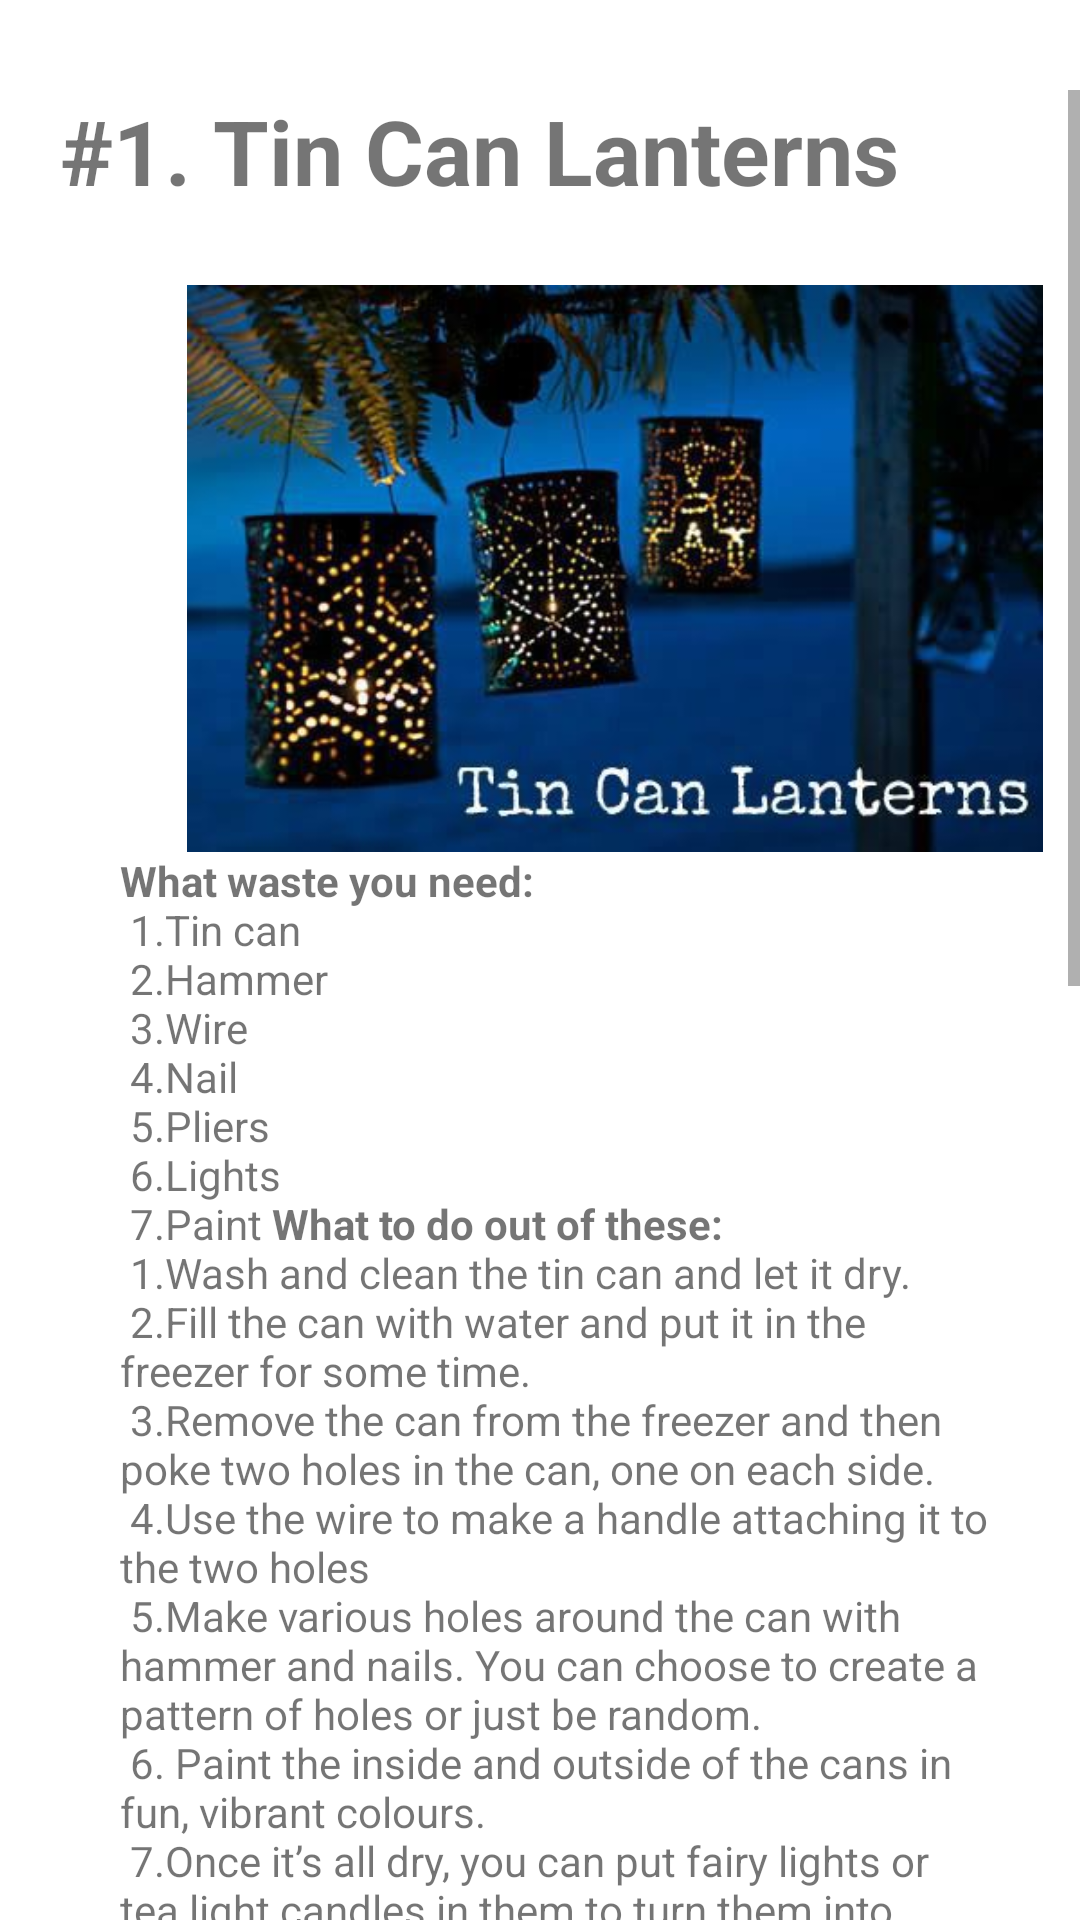

Here is an Android app screen rendered from its layout file. Give the layout XML and the strings, colors and styles it references.
<!-- AndroidManifest.xml: application theme Theme.ResCos -->
<!-- res/layout/activity_main3.xml -->
<?xml version="1.0" encoding="utf-8"?>
<androidx.constraintlayout.widget.ConstraintLayout xmlns:android="http://schemas.android.com/apk/res/android"
    xmlns:app="http://schemas.android.com/apk/res-auto"
    xmlns:tools="http://schemas.android.com/tools"
    android:layout_width="match_parent"
    android:layout_height="match_parent"
    android:paddingLeft="10dp"
    android:paddingTop="30dp"
    tools:context=".MainActivity3">

    <ScrollView
        android:layout_width="match_parent"
        android:layout_height="match_parent"
        app:layout_constraintBottom_toBottomOf="parent"
        app:layout_constraintEnd_toEndOf="parent"
        app:layout_constraintHorizontal_bias="0.0"
        app:layout_constraintStart_toStartOf="parent"
        app:layout_constraintTop_toTopOf="parent"
        app:layout_constraintVertical_bias="1.0">

        <LinearLayout
            android:layout_width="match_parent"
            android:layout_height="wrap_content"
            android:orientation="vertical">

            <TextView
                android:id="@+id/textView3"
                android:layout_width="match_parent"
                android:layout_height="35dp"
                android:paddingLeft="10dp"
                android:text="#1. Tin Can Lanterns"
                android:textSize="30sp"
                android:textStyle="bold" />

            <ImageView
                android:id="@+id/imageView"
                android:layout_width="390dp"
                android:layout_height="219dp"
                android:paddingTop="30dp"
                app:srcCompat="@drawable/tcl"
                android:contentDescription="TODO" />

            <TextView
                android:id="@+id/textView4"
                android:layout_width="match_parent"
                android:layout_height="wrap_content"
                android:paddingLeft="30dp"
                android:paddingRight="30dp"
                android:text="@string/textview" />

            <TextView
                android:id="@+id/textView5"
                android:layout_width="match_parent"
                android:layout_height="wrap_content"
                android:paddingLeft="10dp"
                android:paddingTop="60dp"
                android:paddingRight="10dp"
                android:paddingBottom="30dp"
                android:text="#2. Bottle Money Bank"
                android:textSize="30sp"
                android:textStyle="bold" />

            <ImageView
                android:id="@+id/imageView3"
                android:layout_width="390dp"
                android:layout_height="219dp"
                app:srcCompat="@drawable/pig1" />

            <TextView
                android:id="@+id/textView6"
                android:layout_width="match_parent"
                android:layout_height="wrap_content"
                android:paddingLeft="30dp"
                android:paddingRight="30dp"
                android:text="@string/textview1" />

        </LinearLayout>
    </ScrollView>
</androidx.constraintlayout.widget.ConstraintLayout>
<!-- resources referenced by this layout -->
<resources>
  <!-- drawable pig1: jpeg bitmap (drawable, 84292 bytes) -->
  <!-- drawable tcl: jpeg bitmap (drawable, 28767 bytes) -->
  <string name="textview">
         <b>What waste you need:</b>
         \n 1.Tin can
         \n 2.Hammer
         \n 3.Wire
         \n 4.Nail
         \n 5.Pliers
         \n 6.Lights
         \n 7.Paint
         <b>What to do out of these:</b>
         \n 1.Wash and clean the tin can and let it dry.
         \n 2.Fill the can with water and put it in the freezer for some time.
         \n 3.Remove the can from the freezer and then poke two holes in the can, one on each side.
         \n 4.Use the wire to make a handle attaching it to the two holes
         \n 5.Make various holes around the can with hammer and nails. You can choose to create a pattern of holes or just be random.
         \n 6. Paint the inside and outside of the cans in fun, vibrant colours.
         \n 7.Once it’s all dry, you can put fairy lights or tea light candles in them to turn them into lanterns. </string>
  <string name="textview1">
          <b>What waste you need:</b>
           \n 1.Plastic bottle
           \n 2.Piece of paper (Be creative with your newspaper choice)
           \n 3.Felt pens
           \n 4.Glue
          <b>What to do out of these:</b>
           \n 1.Clean and dry the bottle.
           \n 2.On the side of the bottle, cut a slot big enough to send a coin through.
           \n 3.Seal the edges with glued paper or tape to prevent any tearing.
           \n 4.Cover the rest of the bottle with the paper and paint it or make patterns.
           \n 5.You can even go all out and make it look like a pig with just same basic paper sticking.
           \n 6.Your money bank is ready!
      </string>
  <style name="Theme.ResCos" parent="Theme.MaterialComponents.DayNight.DarkActionBar">
          
          <item name="colorPrimary">@color/purple_500</item>
          <item name="colorPrimaryVariant">@color/purple_700</item>
          <item name="colorOnPrimary">@color/white</item>
          
          <item name="colorSecondary">@color/teal_200</item>
          <item name="colorSecondaryVariant">@color/teal_700</item>
          <item name="colorOnSecondary">@color/black</item>
          
          <item name="android:statusBarColor" tools:targetApi="l">?attr/colorPrimaryVariant</item>
          
      </style>
  <!-- not gathered from this repository: default colours our renderer supplied (Android Studio template values) -->
  <color name="purple_500">#FF6200EE</color>
  <color name="purple_700">#FF3700B3</color>
  <color name="teal_200">#FF03DAC5</color>
  <color name="teal_700">#FF018786</color>
  <color name="black">#FF000000</color>
  <color name="white">#FFFFFFFF</color>
</resources>
